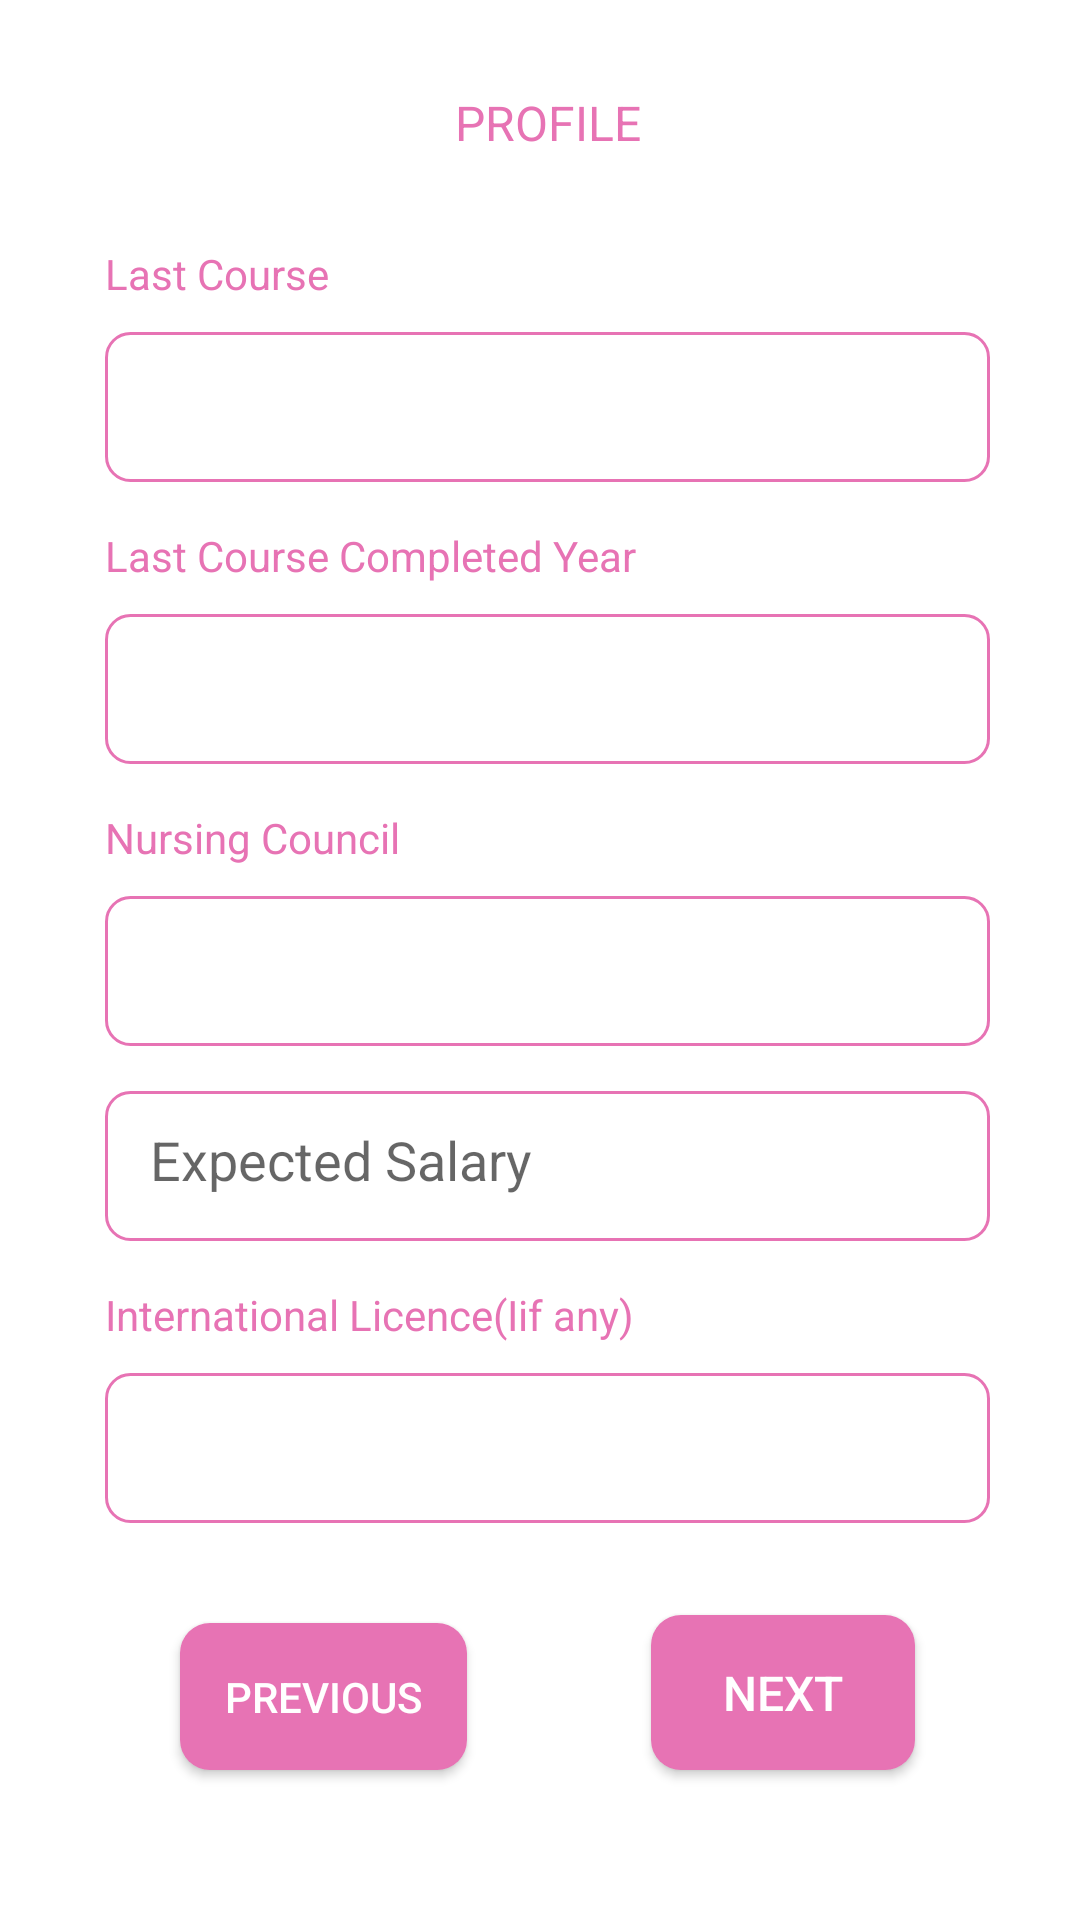

This screen was rendered from an Android layout file. Write that file and the resources it references.
<!-- AndroidManifest.xml: application theme Theme.NursesJob -->
<!-- res/layout/fragment_profile_page2.xml -->
<?xml version="1.0" encoding="utf-8"?>
<androidx.constraintlayout.widget.ConstraintLayout xmlns:android="http://schemas.android.com/apk/res/android"
    xmlns:tools="http://schemas.android.com/tools"
    android:layout_width="match_parent"
    android:layout_height="match_parent"
    xmlns:app="http://schemas.android.com/apk/res-auto"
    tools:context=".ProfilePage2">

    <androidx.constraintlayout.widget.Guideline
        android:id="@+id/guideline_left"
        android:layout_width="wrap_content"
        android:layout_height="wrap_content"
        android:orientation="vertical"
        app:layout_constraintGuide_begin="@dimen/dimen_35" />
    <androidx.constraintlayout.widget.Guideline
        android:id="@+id/guideline_top"
        android:layout_width="wrap_content"
        android:layout_height="wrap_content"
        android:orientation="horizontal"
        app:layout_constraintGuide_begin="@dimen/dimen_30" />

    <androidx.constraintlayout.widget.Guideline
        android:id="@+id/guideline_right"
        android:layout_width="wrap_content"
        android:layout_height="wrap_content"
        android:orientation="vertical"
        app:layout_constraintGuide_end="@dimen/dimen_30" />
    <androidx.constraintlayout.widget.Guideline
        android:id="@+id/guideline_bottom"
        android:layout_width="wrap_content"
        android:layout_height="wrap_content"
        android:orientation="horizontal"
        app:layout_constraintGuide_end="@dimen/dimen_50" />

    <TextView
        android:layout_width="wrap_content"
        android:layout_height="wrap_content"
        android:text="@string/profile"
        android:id="@+id/profile_title"
        android:textSize="@dimen/dimen_16sp"
        android:textColor="@color/purple"
        app:layout_constraintTop_toTopOf="@id/guideline_top"
        app:layout_constraintStart_toStartOf="@id/guideline_left"
        app:layout_constraintEnd_toEndOf="@id/guideline_right" />


    <TextView
        android:layout_width="wrap_content"
        android:layout_height="wrap_content"
        android:text="@string/last_course"
        android:id="@+id/course_title"
        android:textSize="@dimen/dimen_14sp"
        android:layout_marginTop="@dimen/dimen_30"
        android:textColor="@color/purple"
        app:layout_constraintTop_toBottomOf="@id/profile_title"
        app:layout_constraintStart_toStartOf="@id/guideline_left" />


    <Spinner
        android:id="@+id/course_text"
        android:layout_width="0dp"
        android:layout_height="@dimen/dimen_50"
        android:layout_marginTop="@dimen/dimen_10"
        android:inputType="textCapSentences"
        android:background="@drawable/rounded_edittext"
        android:hint="@string/select_course"
        android:imeOptions="actionDone"
        android:padding="@dimen/dimen_15"
        android:singleLine="true"
        android:textColor="@color/purple"
        app:layout_constraintEnd_toEndOf="@id/guideline_right"
        app:layout_constraintStart_toStartOf="@id/guideline_left"
        app:layout_constraintTop_toBottomOf="@id/course_title" />


    <TextView
        android:layout_width="wrap_content"
        android:layout_height="wrap_content"
        android:text="@string/course_year_title"
        android:id="@+id/course_year_title"
        android:textSize="@dimen/dimen_14sp"
        android:layout_marginTop="@dimen/dimen_15"
        android:textColor="@color/purple"
        app:layout_constraintTop_toBottomOf="@id/course_text"
        app:layout_constraintStart_toStartOf="@id/guideline_left" />


    <Spinner
        android:id="@+id/course_year"
        android:layout_width="0dp"
        android:layout_height="@dimen/dimen_50"
        android:layout_marginTop="@dimen/dimen_10"
        android:background="@drawable/rounded_edittext"
        android:hint="@string/select_course"
        android:imeOptions="actionDone"
        android:padding="@dimen/dimen_15"
        android:singleLine="true"
        android:textColor="@color/purple"
        app:layout_constraintEnd_toEndOf="@id/guideline_right"
        app:layout_constraintStart_toStartOf="@id/guideline_left"
        app:layout_constraintTop_toBottomOf="@id/course_year_title" />

    <TextView
        android:layout_width="wrap_content"
        android:layout_height="wrap_content"
        android:text="@string/nursing_council"
        android:id="@+id/council_title"
        android:textSize="@dimen/dimen_14sp"
        android:layout_marginTop="@dimen/dimen_15"
        android:textColor="@color/purple"
        app:layout_constraintTop_toBottomOf="@id/course_year"
        app:layout_constraintStart_toStartOf="@id/guideline_left" />


    <Spinner
        android:id="@+id/nursing_council"
        android:layout_width="0dp"
        android:layout_height="@dimen/dimen_50"
        android:layout_marginTop="@dimen/dimen_10"
        android:inputType="textCapSentences"
        android:background="@drawable/rounded_edittext"
        android:hint="@string/select_course"
        android:imeOptions="actionDone"
        android:padding="@dimen/dimen_15"
        android:singleLine="true"
        android:textColor="@color/purple"
        app:layout_constraintEnd_toEndOf="@id/guideline_right"
        app:layout_constraintStart_toStartOf="@id/guideline_left"
        app:layout_constraintTop_toBottomOf="@id/council_title" />

    <EditText
        android:id="@+id/salary"
        android:layout_width="0dp"
        android:layout_height="@dimen/dimen_50"
        android:layout_marginTop="@dimen/dimen_15"
        android:inputType="phone"
        android:background="@drawable/rounded_edittext"
        android:hint="@string/expected_salary"
        android:imeOptions="actionDone"
        android:padding="@dimen/dimen_15"
        android:singleLine="true"
        android:textColor="@color/black"
        app:layout_constraintEnd_toEndOf="@id/guideline_right"
        app:layout_constraintStart_toStartOf="@id/guideline_left"
        app:layout_constraintTop_toBottomOf="@id/nursing_council" />

    <TextView
        android:layout_width="wrap_content"
        android:layout_height="wrap_content"
        android:text="@string/licenece_title"
        android:id="@+id/licence_title"
        android:textSize="@dimen/dimen_14sp"
        android:layout_marginTop="@dimen/dimen_15"
        android:textColor="@color/purple"
        app:layout_constraintTop_toBottomOf="@id/salary"
        app:layout_constraintStart_toStartOf="@id/guideline_left" />


    <Spinner
        android:id="@+id/international_licence"
        android:layout_width="0dp"
        android:layout_height="@dimen/dimen_50"
        android:layout_marginTop="@dimen/dimen_10"
        android:inputType="textCapSentences"
        android:background="@drawable/rounded_edittext"
        android:hint="@string/select_licence"
        android:imeOptions="actionDone"
        android:padding="@dimen/dimen_15"
        android:singleLine="true"
        android:textColor="@color/purple"
        app:layout_constraintEnd_toEndOf="@id/guideline_right"
        app:layout_constraintStart_toStartOf="@id/guideline_left"
        app:layout_constraintTop_toBottomOf="@id/licence_title" />

    <androidx.appcompat.widget.AppCompatButton
        android:id="@+id/next_button"
        android:layout_width="wrap_content"
        android:layout_height="wrap_content"
        android:layout_marginTop="@dimen/dimen_15"
        android:background="@drawable/rounded_rectangle_button"
        android:padding="@dimen/dimen_15"
        android:text="@string/next"
        android:layout_marginEnd="@dimen/dimen_25"
        android:textColor="@color/white"
        android:textSize="@dimen/dimen_16sp"
        app:layout_constraintEnd_toEndOf="@id/guideline_right"
        app:layout_constraintBottom_toTopOf="@id/guideline_bottom" />

    <androidx.appcompat.widget.AppCompatButton
        android:id="@+id/previous_button"
        android:layout_width="wrap_content"
        android:layout_height="wrap_content"
        android:layout_marginTop="@dimen/dimen_15"
        android:layout_marginStart="@dimen/dimen_25"
        android:background="@drawable/rounded_rectangle_button"
        android:padding="@dimen/dimen_15"
        android:text="@string/previous"
        android:textColor="@color/white"
        app:layout_constraintStart_toStartOf="@id/guideline_left"
        app:layout_constraintBottom_toTopOf="@id/guideline_bottom" />

</androidx.constraintlayout.widget.ConstraintLayout>
<!-- resources referenced by this layout -->
<resources>
  <color name="black">#FF000000</color>
  <color name="purple">#e773b4</color>
  <color name="white">#FFFFFFFF</color>
  <dimen name="dimen_10">10dp</dimen>
  <dimen name="dimen_14sp">14sp</dimen>
  <dimen name="dimen_15">15dp</dimen>
  <dimen name="dimen_16sp">16sp</dimen>
  <dimen name="dimen_25">25dp</dimen>
  <dimen name="dimen_30">30dp</dimen>
  <dimen name="dimen_35">35dp</dimen>
  <dimen name="dimen_50">50dp</dimen>
  <!-- drawable rounded_edittext (drawable) -->
  <?xml version="1.0" encoding="utf-8"?>
  <selector xmlns:android="http://schemas.android.com/apk/res/android">
      <item android:state_enabled="true" android:state_focused="true">
          <shape android:shape="rectangle">
              <solid android:color="@android:color/transparent" />
              <corners android:radius="@dimen/dimen_8" />
              <stroke android:width="@dimen/dimen_1" android:color="@color/purple" />
          </shape>
      </item>
  
      <item android:state_enabled="true" >
          <shape android:shape="rectangle">
              <corners android:radius="@dimen/dimen_8" />
              <stroke android:width="@dimen/dimen_1" android:color="@color/purple" />
          </shape>
      </item>
  
  </selector>
  <!-- drawable rounded_rectangle_button (drawable) -->
  <?xml version="1.0" encoding="utf-8"?>
  <shape xmlns:android="http://schemas.android.com/apk/res/android"
      android:shape="rectangle"  >
      <solid android:color="@color/purple"/>
      <corners android:radius="@dimen/dimen_10" />
  </shape>
  <string name="course_year_title">Last Course Completed Year</string>
  <string name="expected_salary">Expected Salary</string>
  <string name="last_course">Last Course</string>
  <string name="licenece_title">International Licence(Iif any)</string>
  <string name="next">Next</string>
  <string name="nursing_council">Nursing Council</string>
  <string name="previous">Previous</string>
  <string name="profile">PROFILE</string>
  <string name="select_course">Select Course</string>
  <string name="select_licence">Select Licence</string>
  <style name="Theme.NursesJob" parent="Theme.MaterialComponents.DayNight.NoActionBar">
          
          <item name="colorPrimary">@color/purple_500</item>
          <item name="colorPrimaryVariant">@color/purple_700</item>
          <item name="colorOnPrimary">@color/white</item>
          
          <item name="colorSecondary">@color/teal_200</item>
          <item name="colorSecondaryVariant">@color/teal_700</item>
          <item name="colorOnSecondary">@color/black</item>
          
          <item name="android:statusBarColor" tools:targetApi="l">?attr/colorPrimaryVariant</item>
          
      </style>
  <dimen name="dimen_8">8dp</dimen>
  <dimen name="dimen_1">1dp</dimen>
  <color name="purple_500">#FF6200EE</color>
  <color name="purple_700">#FF3700B3</color>
  <color name="teal_200">#FF03DAC5</color>
  <color name="teal_700">#FF018786</color>
</resources>
